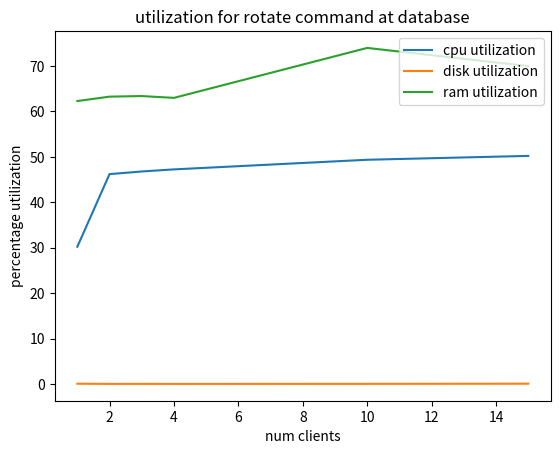

Write the Python code that produced this figure.
"""

- [avg throughput, avg response time ms]
[1, 2, 3, 4, 10, 15, (fails at 25 due to low disk space)]
create_all [[93.20, 10.19] , [126.1, 16.17], [120.557, 22.86], [125.39, 20.32], [115.3, 47.28], [116, 88.15]], 
read_all [[1078, 0.196], [2127, 0.29], [2155, 1.02], [2097, 1.61], [2161, 1.92], [216.223, 4.69]]
rotate_all [[761.29, 1.026]. [1276, 1.13], [1393, 1.71],  [1316.19, 3.16], [1333, 6.64], [1362, 10.25]]


<create read rotate delete>

database [%cpu, %disk, %ram]
1 client [36.41, 0.73, 62.3], [32.01, 0.025, 62.69], [30.21, 0.052, 62.71], [37.49,0.07, 62.57]
2 clients [41.63, 0.87, 63.27], [50.96, 0.07, 63.85], [46.41, 0.0066, 63.85], [49.73, 0.045, 63.72]
3 clients [42.45, 0.818, 63.4], [49.49, 0.008, 63.75], [46.79, 0.014, 63.78], [50.59, 0.0733, 63.95]
4 clients [41.57, 0.8, 63.8], [51.97, 0.052, 63.94], [47.25, 0.004, 63.81], [48.33, 0.18, 62.28]
10 clients [47.88, 0.004, 68.58], [30.01, 0.86, 74.34], [49.37, 0.018, 74.33], [48.1, 0.02, 74.23]
15 clients [51.09, 1.16, 54.99], [44.01, 0.033, 70.42], [50.22, 00.54, 70.6], [46.25, 0.04, 70.66]

server []
1 client [37.06, 0.737, 62.39], [33.32, 0.066, 62.69], [30.70, 0.01, 62.71], [36.49, 0.07, 62.57]
2 clients [41.44, 0.87, 63.27], [50.96, 0.07, 63.85], [46.41, 0.0066, 63.85], [49.72, 0.045, 63.75]
3 clients [42.88, 0.81, 63], [49.49,0.008, 63.75] , [49.797, 0.0146, 63.78]  , [50.59, 0.073, 63.95]
4 clients [41.30, 0.8, 63.8], [51.9, 0.05, 63.94], [47.2537, 0.004, 63.8], [48.33, 0.18, 62.28]
10 clients [41.1, 0.95, 61.46], [53.48, 0.016, 62.63], [50.61, 0.05, 52.79], [46.38, 0.06, 63.006]
15 clients [50.6, 1.18, 54.99], [44.01, 0.033, 70.42], [50.22, 0.05, 70.68], [46.25, 0.04, 70.66]


"""
import matplotlib.pyplot as plt

clients_count = [1, 2, 3, 4, 10, 15]
"""
# average throughput
avg_throughput = [761.29, 1276, 1393, 1316.19, 1333, 1362]
plt.plot(clients_count, avg_throughput)
plt.title("avg throughput (rotate command)")
plt.xlabel("num clients")
plt.ylabel("avg throughput (req/s)")
plt.savefig('avg_thp_rotate.png')
plt.show()

#avg resp time
avg_throughput = [1.026, 1.13, 1.71, 3.16, 6.64, 10.25]
plt.plot(clients_count, avg_throughput)
plt.title("avg response time (rotate command)")
plt.xlabel("num clients")
plt.ylabel("avg response time (ms)")
plt.savefig('avg_resptime_rotate.png')
plt.show()
"""

perc_cpu_util = [30.21, 46.21, 46.79, 47.25, 49.37, 50.22]
perc_disk_util = [0.052, 0.0066, 0.014, 0.004, 0.018, 0.054]
perc_ram_util = [62.3, 63.27, 63.4, 63, 74, 70]
plt.plot(clients_count, perc_cpu_util, label = "cpu utilization")
plt.plot(clients_count, perc_disk_util, label = "disk utilization")
plt.plot(clients_count, perc_ram_util, label = "ram utilization")
plt.xlabel("num clients")
plt.ylabel("percentage utilization")
plt.legend(loc="upper right")
plt.title("utilization for rotate command at database")
plt.savefig('utilization for rotate command at database.png')
plt.show()
